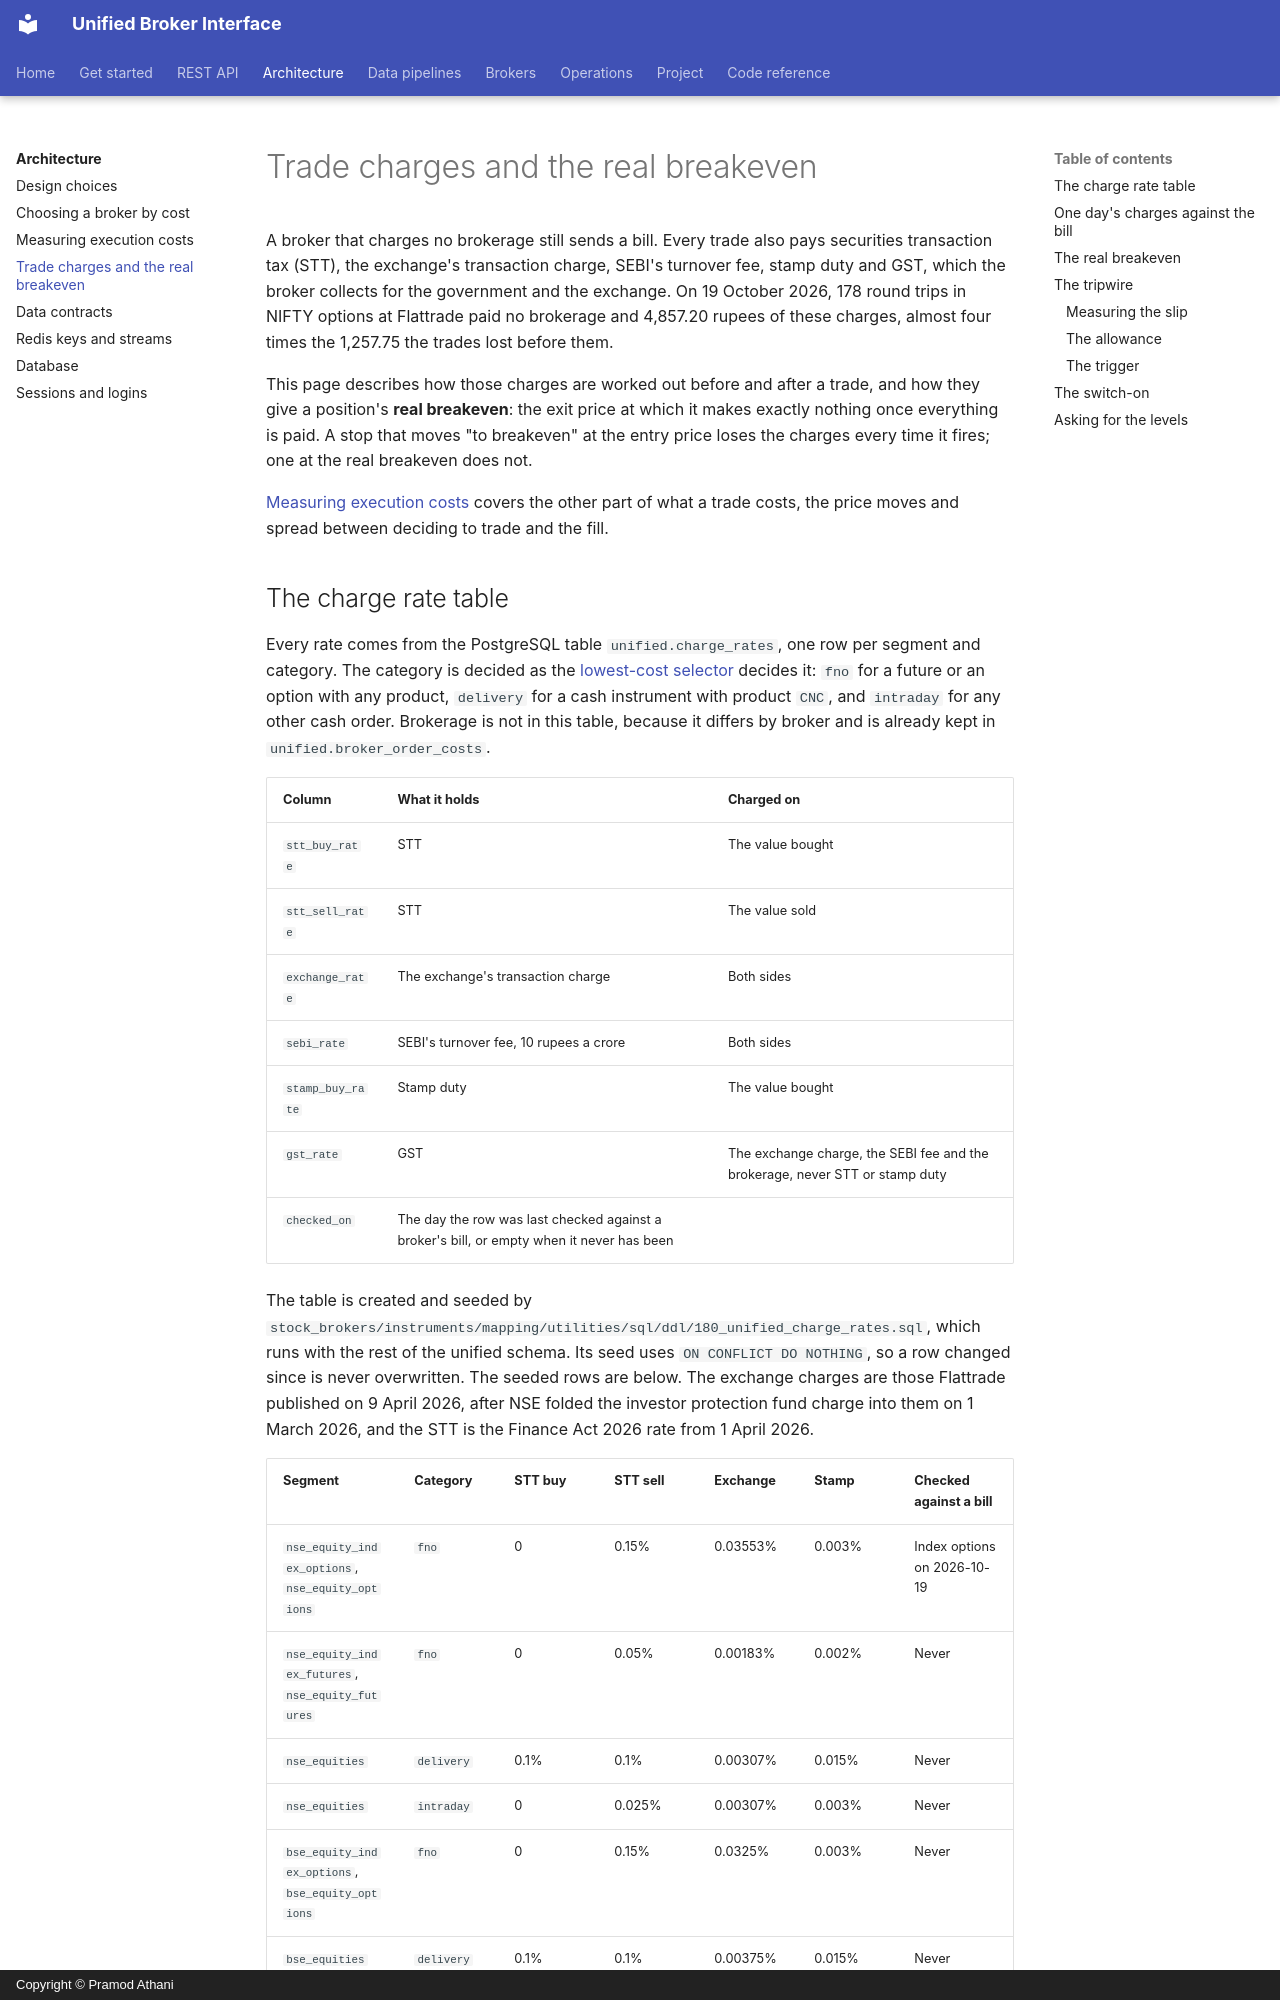

repository: pramodathani/unified_broker_interface · page: architecture/trade-charges/index.html · generator: mkdocs · copyright: Copyright © Pramod Athani

# Trade charges and the real breakeven

A broker that charges no brokerage still sends a bill. Every trade also pays securities transaction tax (STT), the exchange's transaction charge, SEBI's turnover fee, stamp duty and GST, which the broker collects for the government and the exchange. On 19 October 2026, 178 round trips in NIFTY options at Flattrade paid no brokerage and 4,857.20 rupees of these charges, almost four times the 1,257.75 the trades lost before them.

This page describes how those charges are worked out before and after a trade, and how they give a position's **real breakeven**: the exit price at which it makes exactly nothing once everything is paid. A stop that moves "to breakeven" at the entry price loses the charges every time it fires; one at the real breakeven does not.

[Measuring execution costs](execution-costs.md) covers the other part of what a trade costs, the price moves and spread between deciding to trade and the fill.
